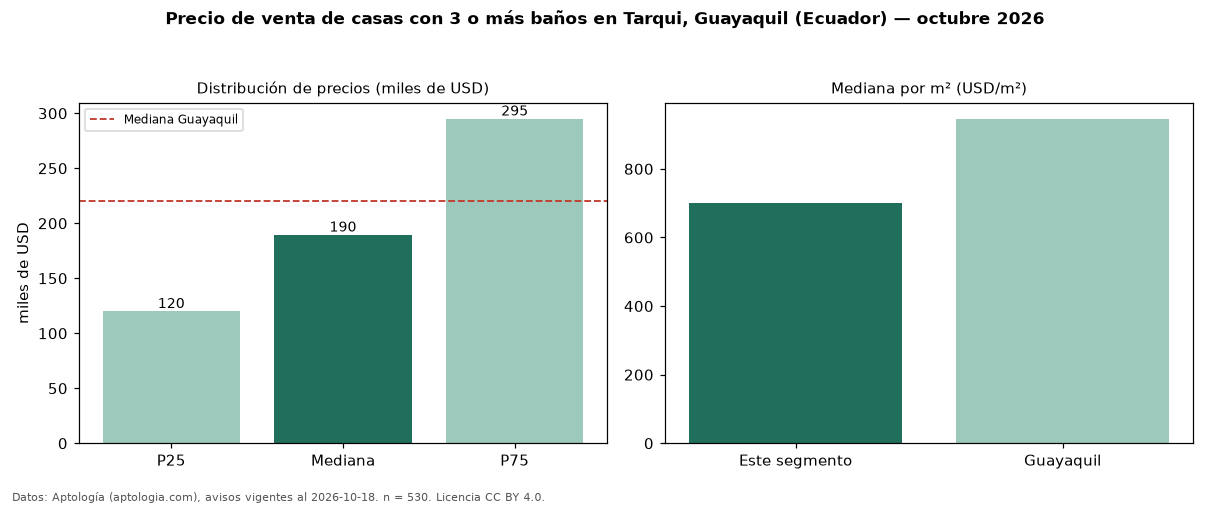

Values plotted in this chart, from the file beside it:
seccion, metrica, valor, moneda, n
filtro, ban3, con 3 o más baños, , 530
precio, p25, 120000, USD, 530
precio, mediana, 189500, USD, 530
precio, p75, 295000, USD, 530
precio, minimo, 49000, USD, 530
precio, maximo, 1500000, USD, 530
m2, mediana_precio_m2, 700.0, USD, 471
m2, area_mediana_m2, 260.0, m2, 471
banos, mediana_banos, 4.0, , 
habitaciones, 3+, 189000, USD, 520
ciudad, mediana_ciudad_referencia, 220000, USD, 
ciudad, mediana_m2_ciudad, 946, USD, 
fuente, fecha_datos, 2026-10-18, , 
fuente, atribucion, https://www.aptologia.com/ec/venta/guaya…, , 
fuente, licencia, CC BY 4.0, , 
